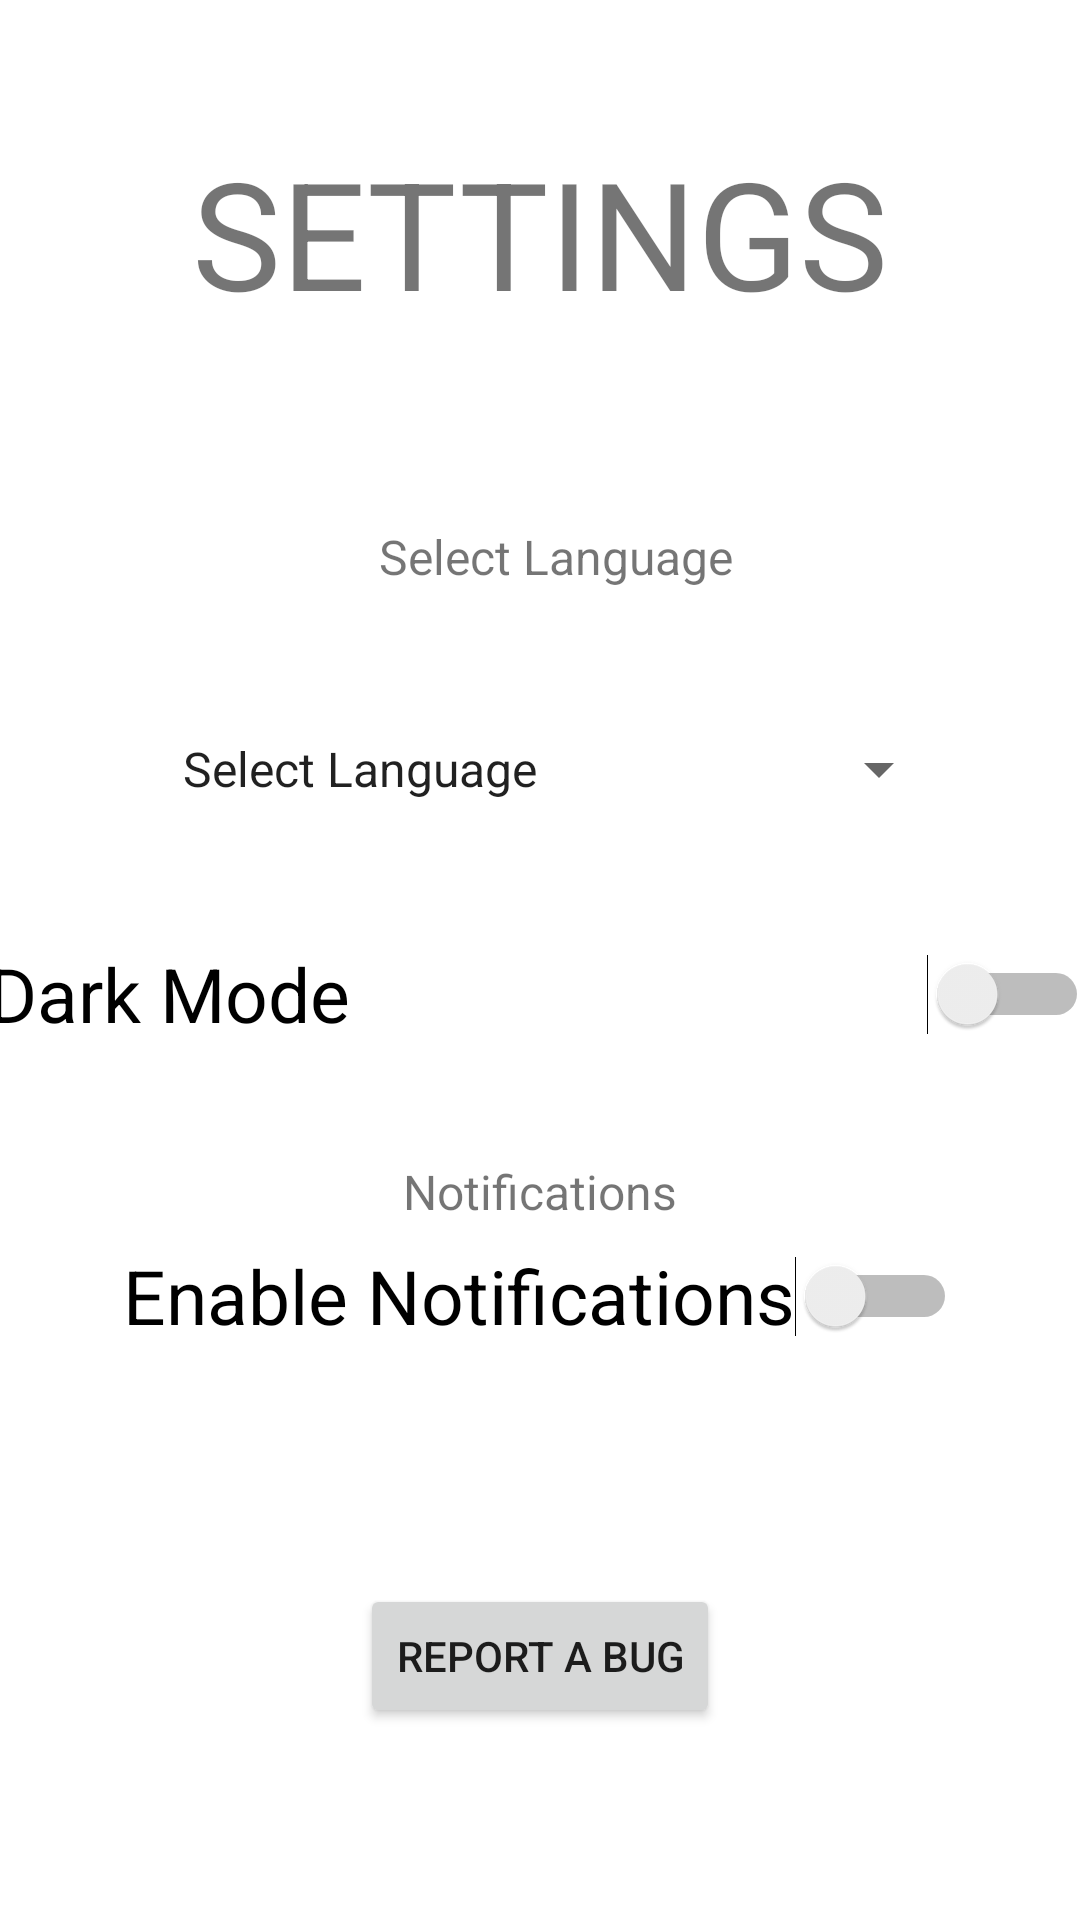

Here is an Android app screen rendered from its layout file. Give the layout XML and the strings, colors and styles it references.
<!-- AndroidManifest.xml: application theme Theme.App.Light -->
<!-- res/layout/fragment_settings.xml -->
<androidx.constraintlayout.widget.ConstraintLayout
    xmlns:android="http://schemas.android.com/apk/res/android"
    xmlns:app="http://schemas.android.com/apk/res-auto"
    xmlns:tools="http://schemas.android.com/tools"
    android:layout_width="match_parent"
    android:layout_height="match_parent"
    tools:context=".ui.SettingsFragment">

    


    <TextView
        android:id="@+id/tvLanguage"
        android:layout_width="wrap_content"
        android:layout_height="wrap_content"
        android:layout_marginTop="64dp"
        android:text="@string/select_language"
        android:textSize="16sp"
        app:layout_constraintEnd_toEndOf="parent"
        app:layout_constraintHorizontal_bias="0.522"
        app:layout_constraintStart_toStartOf="parent"
        app:layout_constraintTop_toBottomOf="@+id/textView9" />

    <Spinner
        android:id="@+id/spinnerLanguage"
        android:layout_width="264dp"
        android:layout_height="48dp"
        android:layout_marginTop="36dp"
        android:entries="@array/language_options"
        app:layout_constraintEnd_toEndOf="parent"
        app:layout_constraintHorizontal_bias="0.551"
        app:layout_constraintStart_toStartOf="parent"
        app:layout_constraintTop_toBottomOf="@+id/tvLanguage" />

    <Switch
        android:id="@+id/switchTheme"
        android:layout_width="367dp"
        android:layout_height="62dp"
        android:layout_marginTop="20dp"
        android:text="@string/dark_mode"
        android:textSize="25sp"
        app:layout_constraintEnd_toEndOf="parent"
        app:layout_constraintHorizontal_bias="0.636"
        app:layout_constraintStart_toStartOf="parent"
        app:layout_constraintTop_toBottomOf="@+id/spinnerLanguage"
        tools:ignore="UseSwitchCompatOrMaterialXml,VisualLintButtonSize" />

    <TextView
        android:id="@+id/tvNotifications"
        android:layout_width="wrap_content"
        android:layout_height="wrap_content"
        android:layout_marginTop="24dp"
        android:text="@string/notifications"
        android:textSize="16sp"
        app:layout_constraintEnd_toEndOf="parent"
        app:layout_constraintStart_toStartOf="parent"
        app:layout_constraintTop_toBottomOf="@+id/switchTheme" />

    <Switch
        android:id="@+id/switchNotifications"
        android:layout_width="278dp"
        android:layout_height="48dp"
        android:text="@string/enable_notifications"
        android:textSize="25sp"
        app:layout_constraintEnd_toEndOf="parent"
        app:layout_constraintStart_toStartOf="parent"
        app:layout_constraintTop_toBottomOf="@+id/tvNotifications"
        tools:ignore="UseSwitchCompatOrMaterialXml,TextSizeCheck" />

    <Button
        android:id="@+id/btnReportBug"
        android:layout_width="wrap_content"
        android:layout_height="wrap_content"
        android:layout_marginTop="72dp"
        android:text="@string/report_a_bug"
        android:drawableEnd="@drawable/ic_report_bug"
        android:fillColor="@color/white"
        app:layout_constraintEnd_toEndOf="parent"
        app:layout_constraintStart_toStartOf="parent"
        app:layout_constraintTop_toBottomOf="@+id/switchNotifications" />

    <TextView
        android:id="@+id/textView9"
        android:layout_width="wrap_content"
        android:layout_height="wrap_content"
        android:layout_marginTop="44dp"
        android:text="@string/settings"
        android:textSize="50sp"
        android:textAlignment="center"
        android:textAllCaps="true"
        app:layout_constraintEnd_toEndOf="parent"
        app:layout_constraintHorizontal_bias="0.498"
        app:layout_constraintStart_toStartOf="parent"
        app:layout_constraintTop_toTopOf="parent" />

</androidx.constraintlayout.widget.ConstraintLayout>
<!-- resources referenced by this layout -->
<resources>
  <string-array name="language_options">
          <item>Select Language</item>
          <item>English</item>
          <item>Greek</item>
      </string-array>
  <color name="white">#FFFFFFFF</color>
  <string name="dark_mode">Dark Mode</string>
  <string name="enable_notifications">Enable Notifications</string>
  <string name="notifications">Notifications</string>
  <string name="report_a_bug">Report a Bug</string>
  <string name="select_language">Select Language</string>
  <string name="settings">Settings</string>
  <style name="Theme.App.Light" parent="Theme.MaterialComponents.DayNight.NoActionBar">
          
      </style>
</resources>
